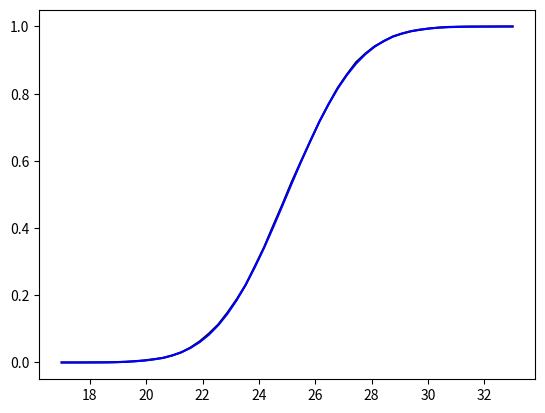

Source code (Python):
import numpy as np
import matplotlib.pyplot as plt
import scipy.stats as stats
import random
from math import e, pi, sqrt

c = sqrt(2 * e / pi)

def generate_by_acceptance_rejection(n, mu, sigma):
  numbers = np.array([])
  rejected = 0

  while len(numbers) < n:
    x = np.random.exponential()
    probability = stats.norm.pdf(x) / (c * stats.expon.pdf(x))

    if random.random() <= probability:
      if random.random() < 0.5:
        numbers = np.append(numbers, x)
      else:
        numbers = np.append(numbers, -x)
    else:
      rejected += 1
  
  print("Cantidad rechazos: {}".format(rejected))
  return numbers * sigma + mu

def prob_acumulada_empirica(numbers, x):
  elementos = list(filter(lambda element: element <= x, numbers))
  return len(elementos) / len(numbers)

def draw_acumulada_empirica(numbers):
  x = np.linspace(mu - 4 * sigma, mu + 4 * sigma)
  plt.plot(x, [prob_acumulada_empirica(numbers, i) for i in x],'k')  

def draw_norm_cdf(mu, sigma):
  x = np.linspace(mu - 4 * sigma, mu + 4 * sigma)
  plt.plot(x, stats.norm.cdf(x, mu, sigma), "b-")


alpha=0.01
n = 10000
mu = 25
sigma = 2
plus_deviations = []
minus_deviations = []


# Genero n números aleatorios siguiendo una distribucion N(mu, sigma)
numbers = generate_by_acceptance_rejection(n, mu, sigma)

# Efectua el test Komogorov-Smirnov y obtiene el p-value
statistic, pvalue = stats.kstest(numbers, stats.norm(loc=mu, scale=sigma).cdf)

print("Nivel de Significacion: {:.2f} ".format(alpha))
print("p-valor: {:.2f} ".format(pvalue))

# Comparo el p-value con el nivel de significancia deseado, y si es mayor, entonces
# no hay evidencia para rechazar la hipotesis nula, y se acepta
if alpha <= pvalue:
  print("El test acepta la hipotesis nula.")
else:
  print("El test rechaza la hipótesis nula")


# Alternativa: Ordena las muestras de manera ascendente y obtiene el estadistico
# y lo compara con el valor limite obtenido de la tabla de Kolgomorov-Smirnov, 
# Si el estadistico es <= valor limite, aceptamos la hipotesis
'''
#Ordeno las muestras de forma ascendente
sorted_numbers = np.sort(numbers)

#Obtengo las distancias entre la acumulada que evaluamos en la H0 y la empirica
#de la muestra para asi hallar el estadistico
for i in range(1,n):
  plus_deviations.append(i/n - stats.norm.cdf(sorted_numbers[i], mu, sigma))

for i in range(1,n):
  minus_deviations.append(stats.norm.cdf(sorted_numbers[i], mu, sigma) - (i - 1)/n)

kn_plus = sqrt(n) * max(plus_deviations)
kn_minus = sqrt(n) * max(minus_deviations)

estadistico = max(kn_plus, kn_minus)

#busco el limite en la tabla de kolmogorov-smirnof
valor_limite = sqrt(n) * stats.ksone.ppf(1-alpha, n)

print("Limite superior: {:.2f} ".format(valor_limite))
print("Estadistico: {:.2f} ".format(estadistico))
if estadistico <= valor_limite:
  print("El test acepta la hipotesis nula.")
else:
  print("El test rechaza la hipótesis nula")
'''  


# Dibujo superpuestas la acumulada empirica y la acumulada esperada (N(25,2)),
# donde no se aprecian distancias visibles en esta escala
draw_acumulada_empirica(numbers)
draw_norm_cdf(mu, sigma)
plt.show()